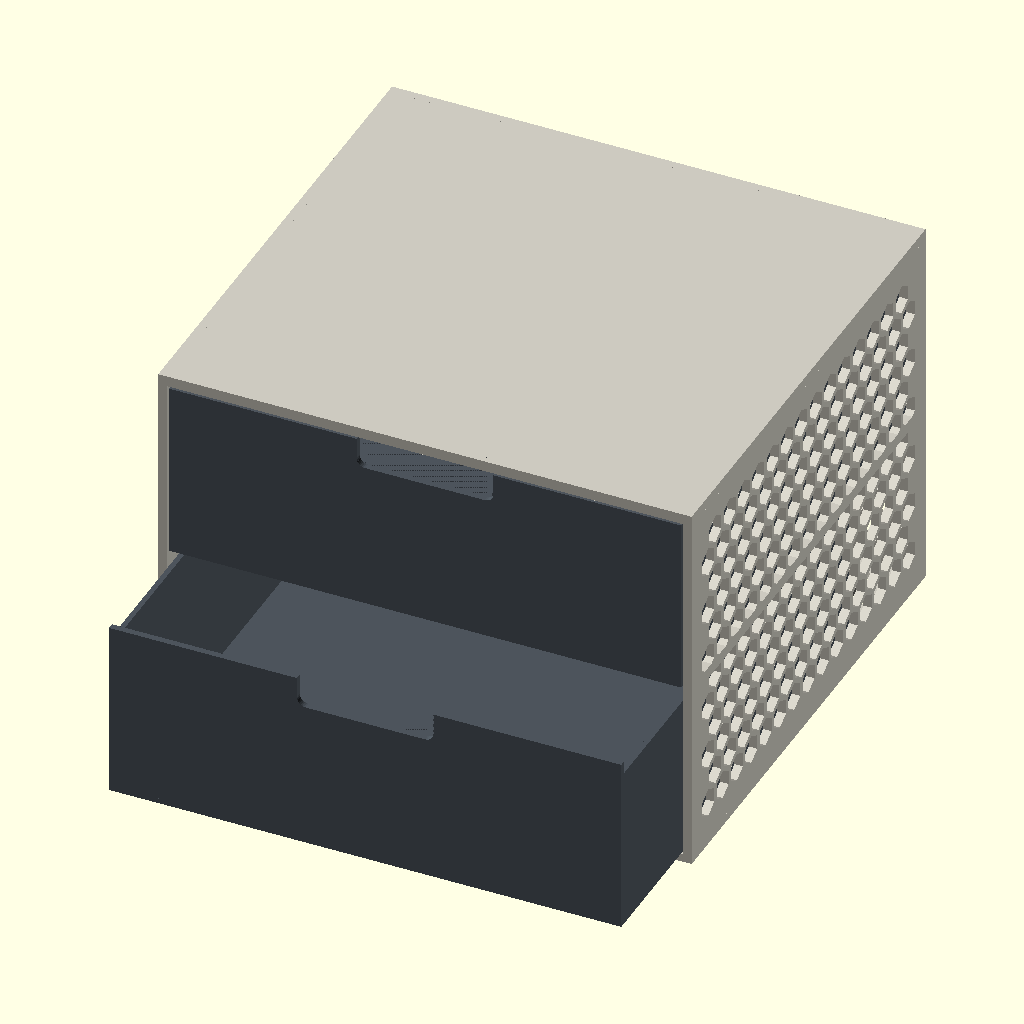
Cell 1: rendered with the file's own defaults.
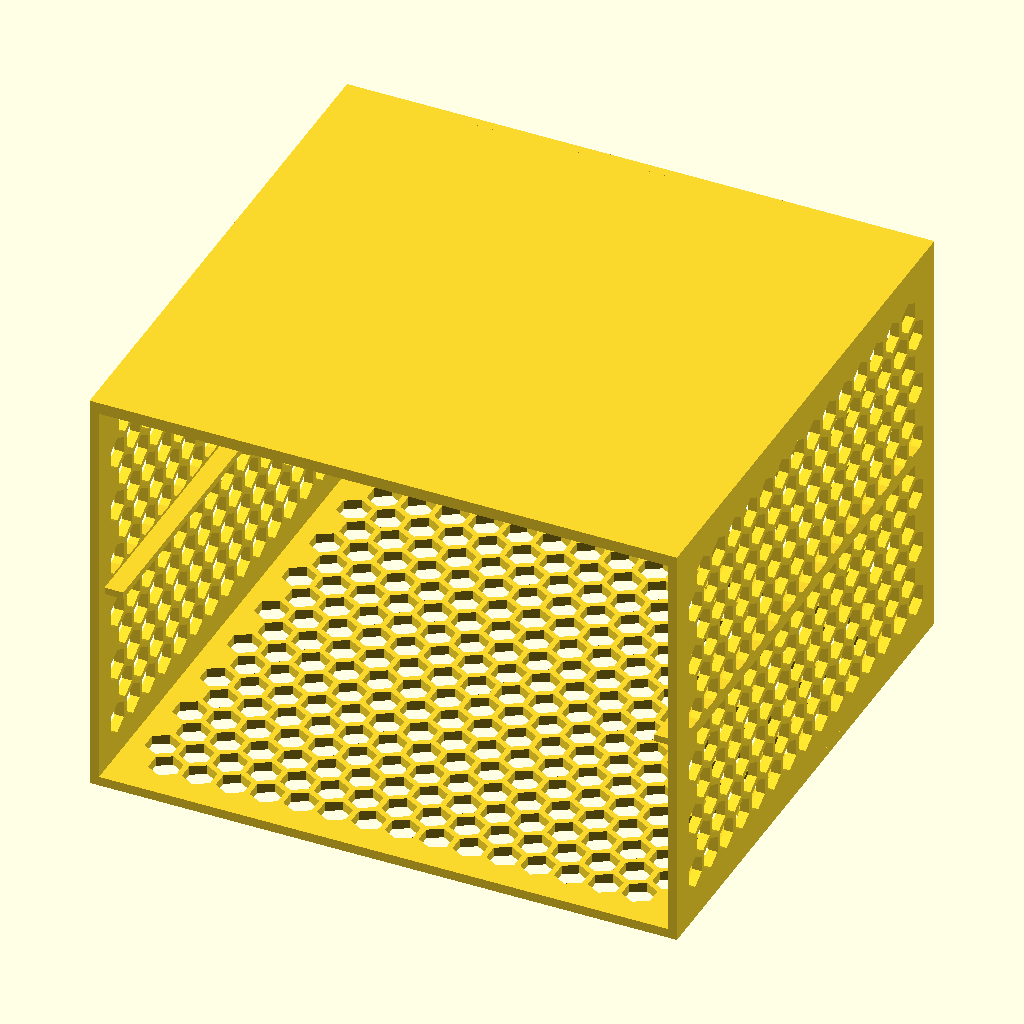
Cell 2 — part set to "shell", the other parameters unchanged.
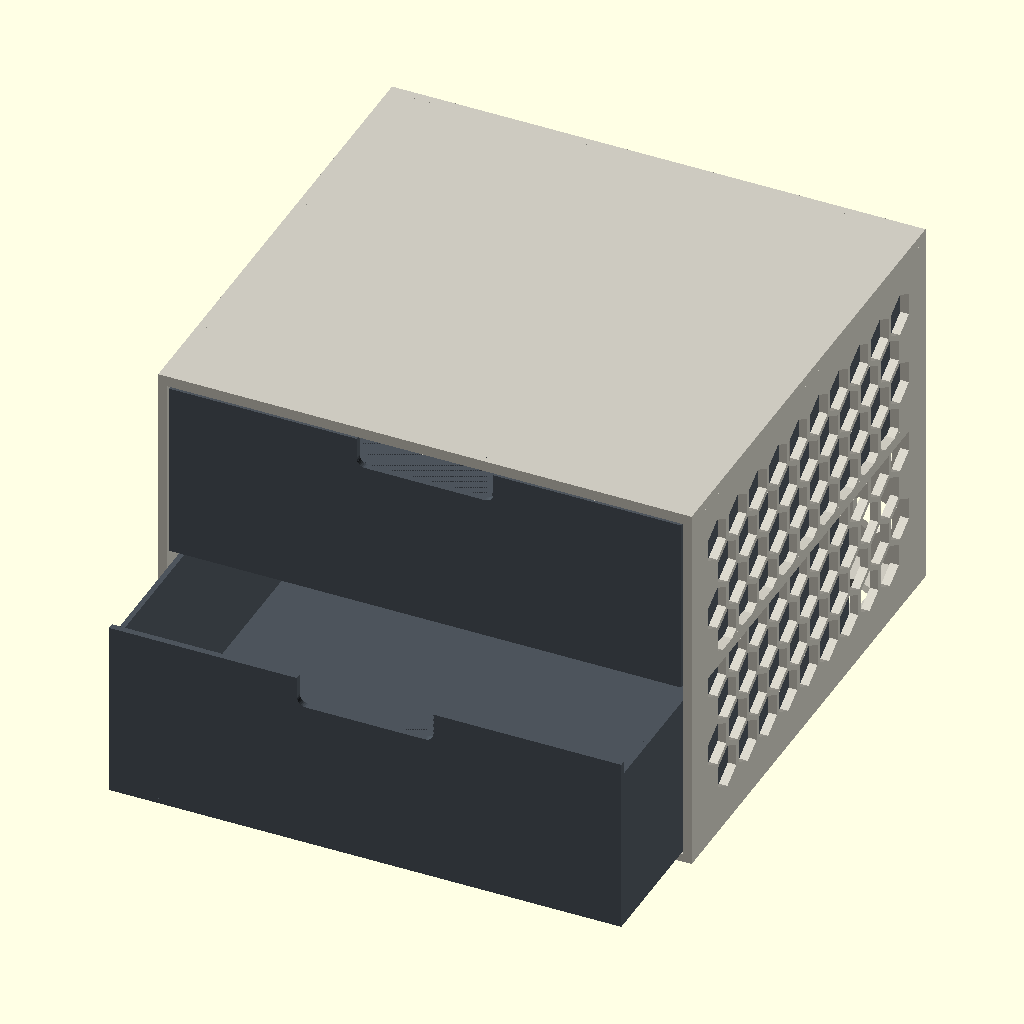
Cell 3: the same model with hex_flat = 18.
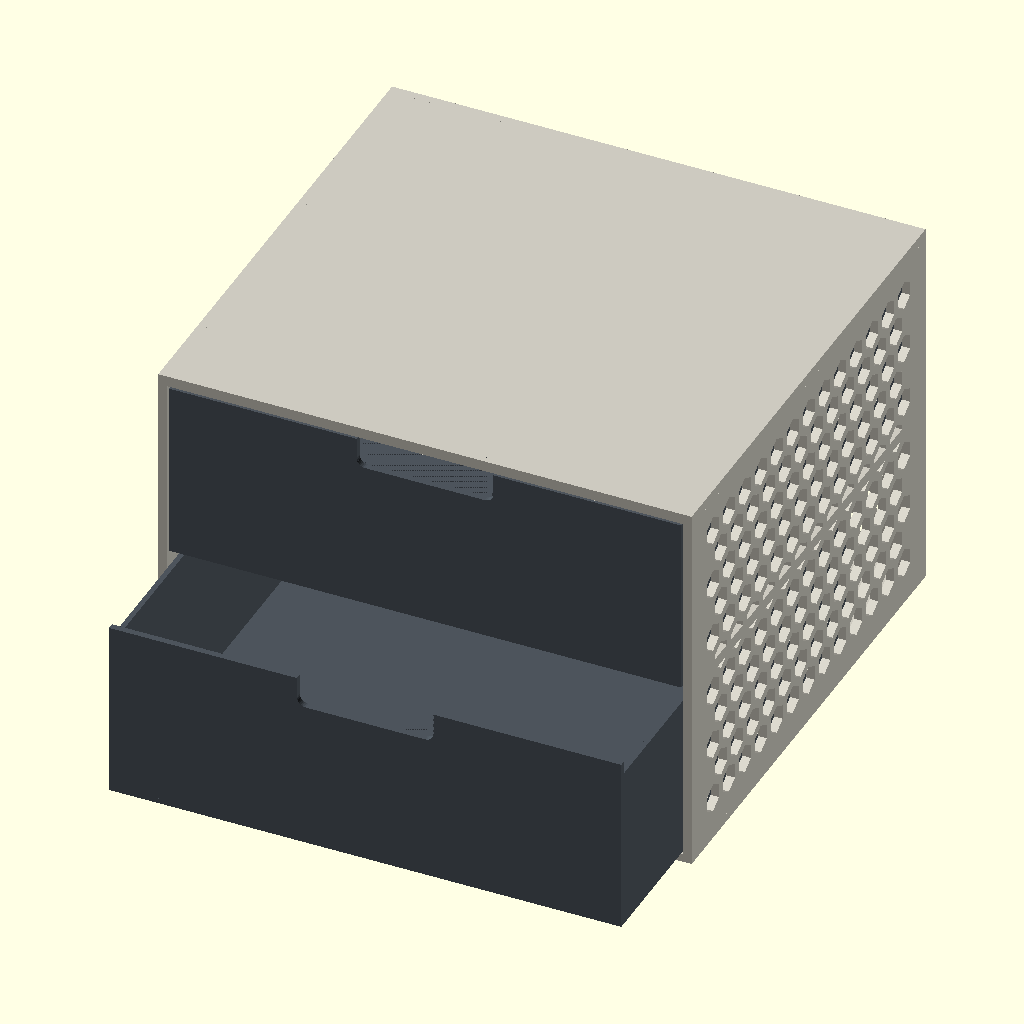
Cell 4 — hex_web set to 4, the other parameters unchanged.
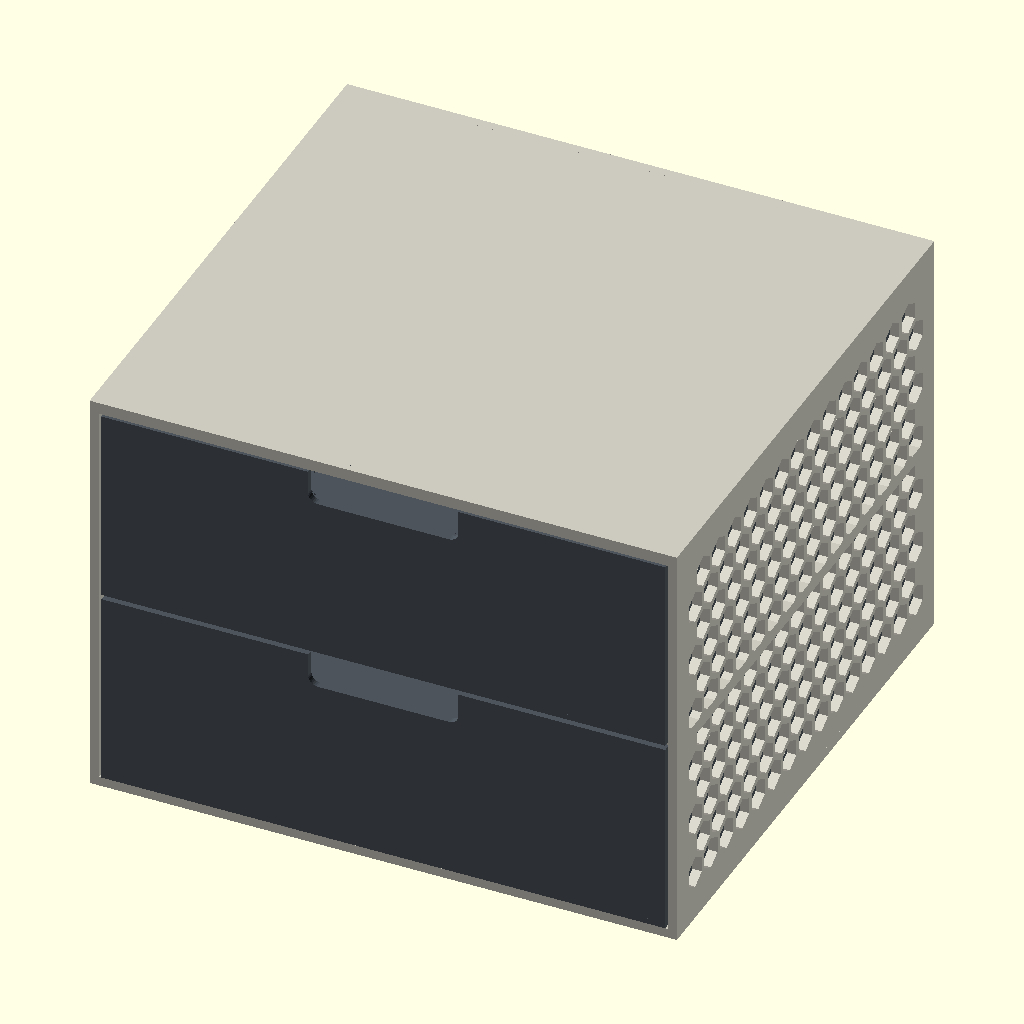
Cell 5: open_lower = 0 (everything else at default).
All cells are drawn from the same view direction (rotation 55°, 0°, 25°, orthographic, colour scheme Cornfield), but the view is re-fitted for each cell, so position and scale can differ between cells as well as the parameter.
OpenSCAD source file cabinet.scad:
// 250 x 235 x 180 mm one-piece honeycomb cabinet. Units mm.
// Front: y=0. No joints, hardware or glue. Print shell back-down.
part = "assembly"; // [assembly,shell,shell_print,drawer,exploded]
width = 250;
depth = 235;
height = 180;
wall = 4;
top_thickness = 5;
frame = 10;
hex_flat = 12; // [8:1:18] Hexagon opening across flats
hex_web = 2.4; // [2:0.2:4] Minimum distance between neighboring holes
side_clearance = 1;
drawer_width = width-2*wall-2*side_clearance;
drawer_depth = depth-wall-2;
face_height = 84;
tray_height = 78;
drawer_wall = 2.4;
drawer_floor = 2.4;
face_thickness = 3;
rail_projection = 8;
rail_thickness = 3;
lower_level = wall;
upper_level = 90;
open_lower = 60; // [0:100]
$fn=32;
eps=0.02;
assert(width<=256 && depth<=256 && height<=256);
assert(upper_level+face_height<=height-top_thickness-1);
assert(lower_level+tray_height<=upper_level-rail_thickness-1);
assert(lower_level+face_height<upper_level);
assert(hex_web>=2 && frame>=wall);
// Centered complete-cell lattice; a closed rectangular perimeter surrounds every panel.
module hex_holes(w,h){
 r=hex_flat/sqrt(3); dx=hex_flat+hex_web; dy=dx*sqrt(3)/2;
 rows=floor((h-2*r)/dy)+1;
 if(rows>0 && w>=hex_flat)
 for(j=[0:rows-1])let(cy=h/2+(j-(rows-1)/2)*dy)
 for(k=[-ceil(w/dx):ceil(w/dx)])let(cx=w/2+(k+(j%2)/2)*dx)
 if(cx-hex_flat/2>=0 && cx+hex_flat/2<=w)
 translate([cx,cy])rotate(30)circle(r=r,$fn=6);
}
module panel_2d(w,h,side=false){
 difference(){
 square([w,h]);
 difference(){
 translate([frame,frame])hex_holes(w-2*frame,h-2*frame);
 // Solid attachment belt behind the upper rail, 1.2 mm margin each side.
 // Subtracting the belt from cutters preserves it in the side panels.
 if(side)translate([-eps,upper_level-rail_thickness-1.2])square([w+2*eps,rail_thickness+2.4]);
 }
 }
}
module side_panel(){
 // local u,v,w -> global y,z,x
 multmatrix([[0,0,1,0],[1,0,0,0],[0,1,0,0],[0,0,0,1]])
 linear_extrude(wall)panel_2d(depth,height,true);
}
module shell(){
 union(){
 side_panel();translate([width-wall,0,0])side_panel();
 linear_extrude(wall)panel_2d(width,depth);
 translate([0,0,height-top_thickness])cube([width,depth,top_thickness]);
 translate([0,depth,0])rotate([90,0,0])linear_extrude(wall)panel_2d(width,height);
 // One upper rail per side; joined to the narrow attachment belt.
 for(x=[wall,width-wall-rail_projection]){
 translate([x,5,upper_level-rail_thickness])cube([rail_projection,depth-wall-5,rail_thickness]);

 }
 }
}
module grip(){
 scale=drawer_width/240; // The original 240 mm drawer has a 64 mm grip.
 radius=min(4*scale,face_height/4);
 half_span=32*scale-radius;
 bottom=face_height-min(14,face_height-drawer_floor-0.6)+radius;
 translate([drawer_width/2,face_thickness+eps,0])rotate([90,0,0])
 linear_extrude(face_thickness+2*eps)
 hull(){
  for(x=[-half_span,half_span],z=[bottom,face_height+radius+eps])
   translate([x,z])circle(r=radius,$fn=32);
 }
}

module drawer(){
 difference(){
 union(){
 cube([drawer_width,drawer_depth,drawer_floor]);
 cube([drawer_width,face_thickness,face_height]);
 for(x=[0,drawer_width-drawer_wall])translate([x,face_thickness,0])cube([drawer_wall,drawer_depth-face_thickness,tray_height]);
 translate([0,drawer_depth-drawer_wall,0])cube([drawer_width,drawer_wall,tray_height]);
 }
 grip();
 }
}
module assembly(){
 color([.8,.79,.75])shell();
 color([.3,.33,.36]){
 translate([wall+side_clearance,0,upper_level])drawer();
 translate([wall+side_clearance,-open_lower,lower_level])drawer();
 }
}
if(part=="assembly")assembly();
else if(part=="shell")shell();
else if(part=="shell_print")translate([0,0,depth])rotate([-90,0,0])shell();
else if(part=="drawer")drawer();
else if(part=="exploded"){
 color([.8,.79,.75])shell();
 color([.3,.33,.36])for(z=[lower_level,upper_level+35])translate([wall+side_clearance,-depth-25,z])drawer();
}
Parameter table extracted from the source (name, type, default, range or options):
part: string, default "assembly", options "assembly", "shell", "shell_print", "drawer", "exploded"
width: number, default 250
depth: number, default 235
height: number, default 180
wall: number, default 4
top_thickness: number, default 5
frame: number, default 10
hex_flat: number, default 12, range 8 to 18, step 1
hex_web: number, default 2.4, range 2 to 4, step 0.2
side_clearance: number, default 1
face_height: number, default 84
tray_height: number, default 78
drawer_wall: number, default 2.4
drawer_floor: number, default 2.4
face_thickness: number, default 3
rail_projection: number, default 8
rail_thickness: number, default 3
upper_level: number, default 90
open_lower: number, default 60, range 0 to 100
eps: number, default 0.02
